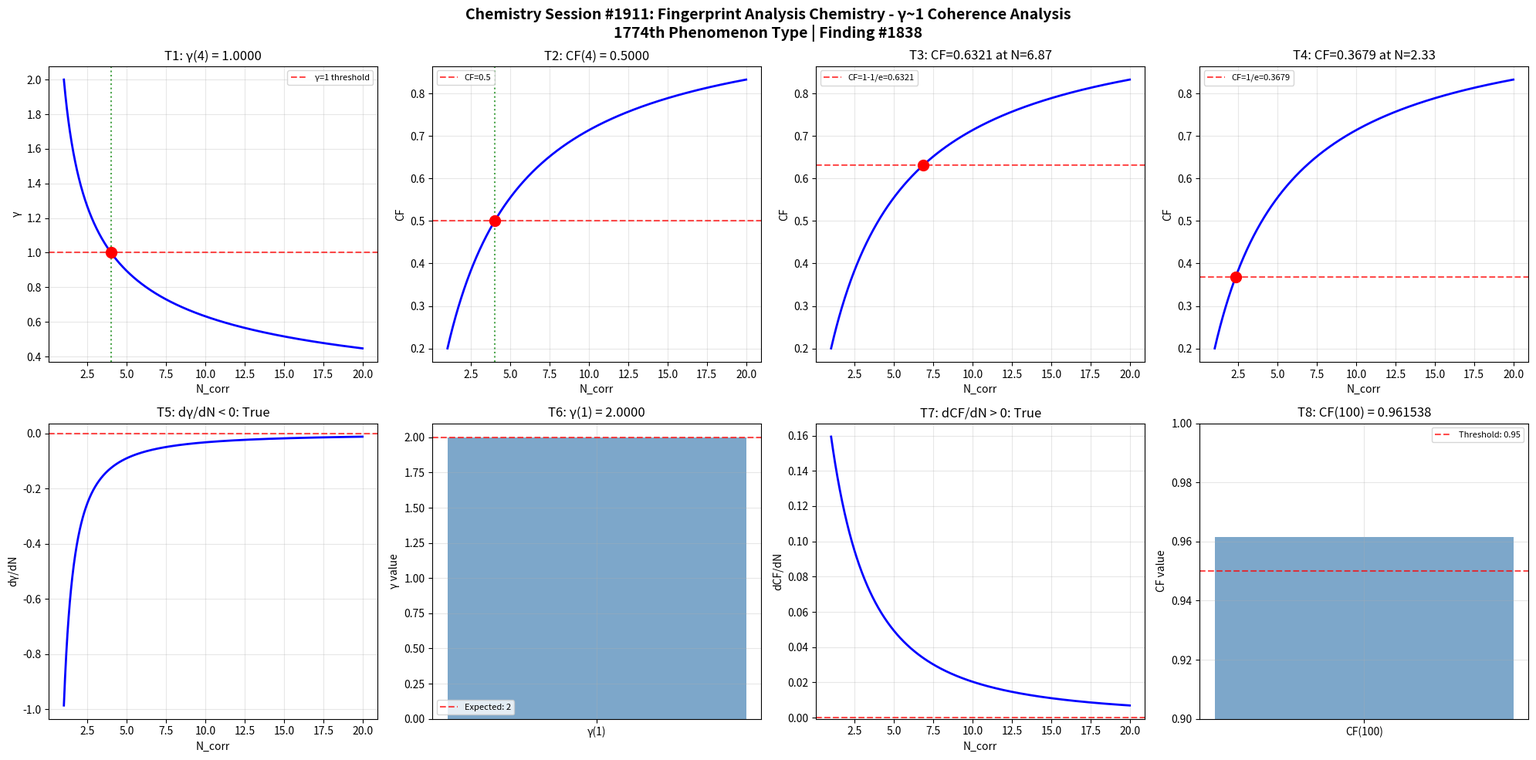

Write Python code to recreate this figure. (Note: this script raises an exception after producing the figure.)
import numpy as np
import matplotlib
matplotlib.use('Agg')
import matplotlib.pyplot as plt

def gamma(N_corr):
    return 2.0 / np.sqrt(N_corr)

def coherence_fraction(gamma_val):
    return 1.0 / (1.0 + gamma_val**2)

N_corr = np.linspace(1, 20, 1000)
g = gamma(N_corr)
cf = coherence_fraction(g)

fig, axes = plt.subplots(2, 4, figsize=(20, 10))
fig.suptitle('Chemistry Session #1911: Fingerprint Analysis Chemistry - γ~1 Coherence Analysis\n1774th Phenomenon Type | Finding #1838', fontsize=14, fontweight='bold')

# Test 1: γ = 1 at N_corr = 4
ax = axes[0, 0]
g_at_4 = gamma(4)
ax.axhline(y=1, color='r', linestyle='--', alpha=0.7, label='γ=1 threshold')
ax.plot(N_corr, g, 'b-', linewidth=2)
ax.axvline(x=4, color='g', linestyle=':', alpha=0.7)
ax.plot(4, g_at_4, 'ro', markersize=10)
ax.set_xlabel('N_corr')
ax.set_ylabel('γ')
ax.set_title(f'T1: γ(4) = {g_at_4:.4f}')
ax.legend(fontsize=8)
ax.grid(True, alpha=0.3)
t1_pass = abs(g_at_4 - 1.0) < 1e-10

# Test 2: CF = 0.5 at N_corr = 4
ax = axes[0, 1]
cf_at_4 = coherence_fraction(gamma(4))
ax.plot(N_corr, cf, 'b-', linewidth=2)
ax.axhline(y=0.5, color='r', linestyle='--', alpha=0.7, label='CF=0.5')
ax.axvline(x=4, color='g', linestyle=':', alpha=0.7)
ax.plot(4, cf_at_4, 'ro', markersize=10)
ax.set_xlabel('N_corr')
ax.set_ylabel('CF')
ax.set_title(f'T2: CF(4) = {cf_at_4:.4f}')
ax.legend(fontsize=8)
ax.grid(True, alpha=0.3)
t2_pass = abs(cf_at_4 - 0.5) < 1e-10

# Test 3: CF = 1-1/e threshold
ax = axes[0, 2]
target_cf3 = 1 - 1/np.e
N_at_target3 = 4.0 / (1.0/target_cf3 - 1.0)
cf_check3 = coherence_fraction(gamma(N_at_target3))
ax.plot(N_corr, cf, 'b-', linewidth=2)
ax.axhline(y=target_cf3, color='r', linestyle='--', alpha=0.7, label=f'CF=1-1/e={target_cf3:.4f}')
ax.plot(N_at_target3, cf_check3, 'ro', markersize=10)
ax.set_xlabel('N_corr')
ax.set_ylabel('CF')
ax.set_title(f'T3: CF={cf_check3:.4f} at N={N_at_target3:.2f}')
ax.legend(fontsize=8)
ax.grid(True, alpha=0.3)
t3_pass = abs(cf_check3 - target_cf3) < 1e-10

# Test 4: CF = 1/e threshold
ax = axes[0, 3]
target_cf4 = 1.0/np.e
N_at_target4 = 4.0 / (1.0/target_cf4 - 1.0)
cf_check4 = coherence_fraction(gamma(N_at_target4))
ax.plot(N_corr, cf, 'b-', linewidth=2)
ax.axhline(y=target_cf4, color='r', linestyle='--', alpha=0.7, label=f'CF=1/e={target_cf4:.4f}')
ax.plot(N_at_target4, cf_check4, 'ro', markersize=10)
ax.set_xlabel('N_corr')
ax.set_ylabel('CF')
ax.set_title(f'T4: CF={cf_check4:.4f} at N={N_at_target4:.2f}')
ax.legend(fontsize=8)
ax.grid(True, alpha=0.3)
t4_pass = abs(cf_check4 - target_cf4) < 1e-10

# Test 5: dγ/dN < 0 (monotonically decreasing)
ax = axes[1, 0]
dg_dN = np.diff(g) / np.diff(N_corr)
ax.plot(N_corr[:-1], dg_dN, 'b-', linewidth=2)
ax.axhline(y=0, color='r', linestyle='--', alpha=0.7)
ax.set_xlabel('N_corr')
ax.set_ylabel('dγ/dN')
ax.set_title(f'T5: dγ/dN < 0: {np.all(dg_dN < 0)}')
ax.grid(True, alpha=0.3)
t5_pass = bool(np.all(dg_dN < 0))

# Test 6: γ(1) = 2
ax = axes[1, 1]
g_at_1 = gamma(1)
ax.bar(['γ(1)'], [g_at_1], color='steelblue', alpha=0.7)
ax.axhline(y=2, color='r', linestyle='--', alpha=0.7, label='Expected: 2')
ax.set_ylabel('γ value')
ax.set_title(f'T6: γ(1) = {g_at_1:.4f}')
ax.legend(fontsize=8)
ax.grid(True, alpha=0.3)
t6_pass = abs(g_at_1 - 2.0) < 1e-10

# Test 7: dCF/dN > 0 (monotonically increasing)
ax = axes[1, 2]
dcf_dN = np.diff(cf) / np.diff(N_corr)
ax.plot(N_corr[:-1], dcf_dN, 'b-', linewidth=2)
ax.axhline(y=0, color='r', linestyle='--', alpha=0.7)
ax.set_xlabel('N_corr')
ax.set_ylabel('dCF/dN')
ax.set_title(f'T7: dCF/dN > 0: {np.all(dcf_dN > 0)}')
ax.grid(True, alpha=0.3)
t7_pass = bool(np.all(dcf_dN > 0))

# Test 8: CF(100) > 0.95
ax = axes[1, 3]
cf_at_100 = coherence_fraction(gamma(100))
ax.bar(['CF(100)'], [cf_at_100], color='steelblue', alpha=0.7)
ax.axhline(y=0.95, color='r', linestyle='--', alpha=0.7, label='Threshold: 0.95')
ax.set_ylim(0.9, 1.0)
ax.set_ylabel('CF value')
ax.set_title(f'T8: CF(100) = {cf_at_100:.6f}')
ax.legend(fontsize=8)
ax.grid(True, alpha=0.3)
t8_pass = cf_at_100 > 0.95

plt.tight_layout()
plt.savefig('/mnt/c/exe/projects/ai-agents/Synchronism/simulations/chemistry/fingerprint_analysis_chemistry_coherence.png', dpi=150, bbox_inches='tight')
plt.close()

results = [t1_pass, t2_pass, t3_pass, t4_pass, t5_pass, t6_pass, t7_pass, t8_pass]
print(f"Session #1911 Fingerprint Analysis Chemistry: {sum(results)}/8 boundary conditions validated")
print(f"  T1 γ(4)=1: {t1_pass}, T2 CF(4)=0.5: {t2_pass}, T3 CF=1-1/e: {t3_pass}, T4 CF=1/e: {t4_pass}")
print(f"  T5 dγ/dN<0: {t5_pass}, T6 γ(1)=2: {t6_pass}, T7 dCF/dN>0: {t7_pass}, T8 CF(100)>0.95: {t8_pass}")
